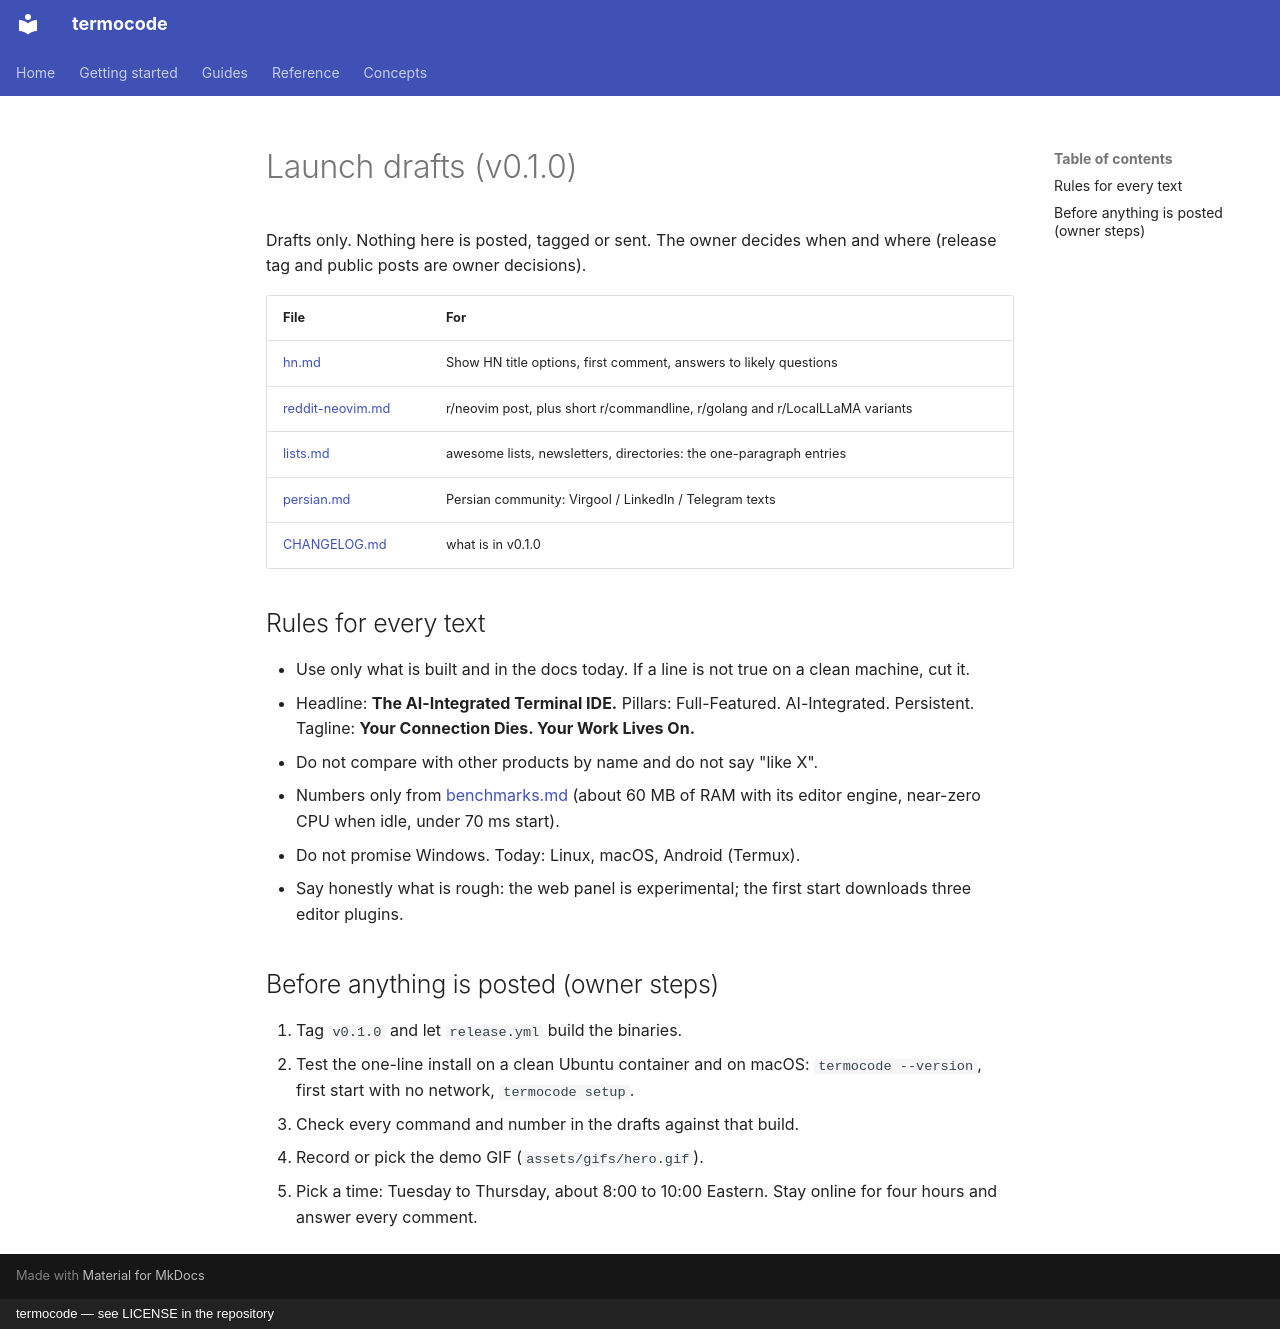

repository: amin-jalali/termocode · page: launch/index.html · generator: mkdocs · copyright: termocode — see LICENSE in the repository

# Launch drafts (v0.1.0)

Drafts only. Nothing here is posted, tagged or sent. The owner decides
when and where (release tag and public posts are owner decisions).

| File | For |
|---|---|
| [hn.md](hn.md) | Show HN title options, first comment, answers to likely questions |
| [reddit-neovim.md](reddit-neovim.md) | r/neovim post, plus short r/commandline, r/golang and r/LocalLLaMA variants |
| [lists.md](lists.md) | awesome lists, newsletters, directories: the one-paragraph entries |
| [persian.md](persian.md) | Persian community: Virgool / LinkedIn / Telegram texts |
| [CHANGELOG.md](https://github.com/amin-jalali/termocode/blob/main/CHANGELOG.md) | what is in v0.1.0 |

## Rules for every text

- Use only what is built and in the docs today. If a line is not true on
  a clean machine, cut it.
- Headline: **The AI-Integrated Terminal IDE.** Pillars: Full-Featured.
  AI-Integrated. Persistent. Tagline: **Your Connection Dies. Your Work
  Lives On.**
- Do not compare with other products by name and do not say "like X".
- Numbers only from [benchmarks.md](../benchmarks.md) (about 60 MB of RAM
  with its editor engine, near-zero CPU when idle, under 70 ms start).
- Do not promise Windows. Today: Linux, macOS, Android (Termux).
- Say honestly what is rough: the web panel is experimental; the first
  start downloads three editor plugins.

## Before anything is posted (owner steps)

1. Tag `v0.1.0` and let `release.yml` build the binaries.
2. Test the one-line install on a clean Ubuntu container and on macOS:
   `termocode --version`, first start with no network, `termocode setup`.
3. Check every command and number in the drafts against that build.
4. Record or pick the demo GIF (`assets/gifs/hero.gif`).
5. Pick a time: Tuesday to Thursday, about 8:00 to 10:00 Eastern.
   Stay online for four hours and answer every comment.
